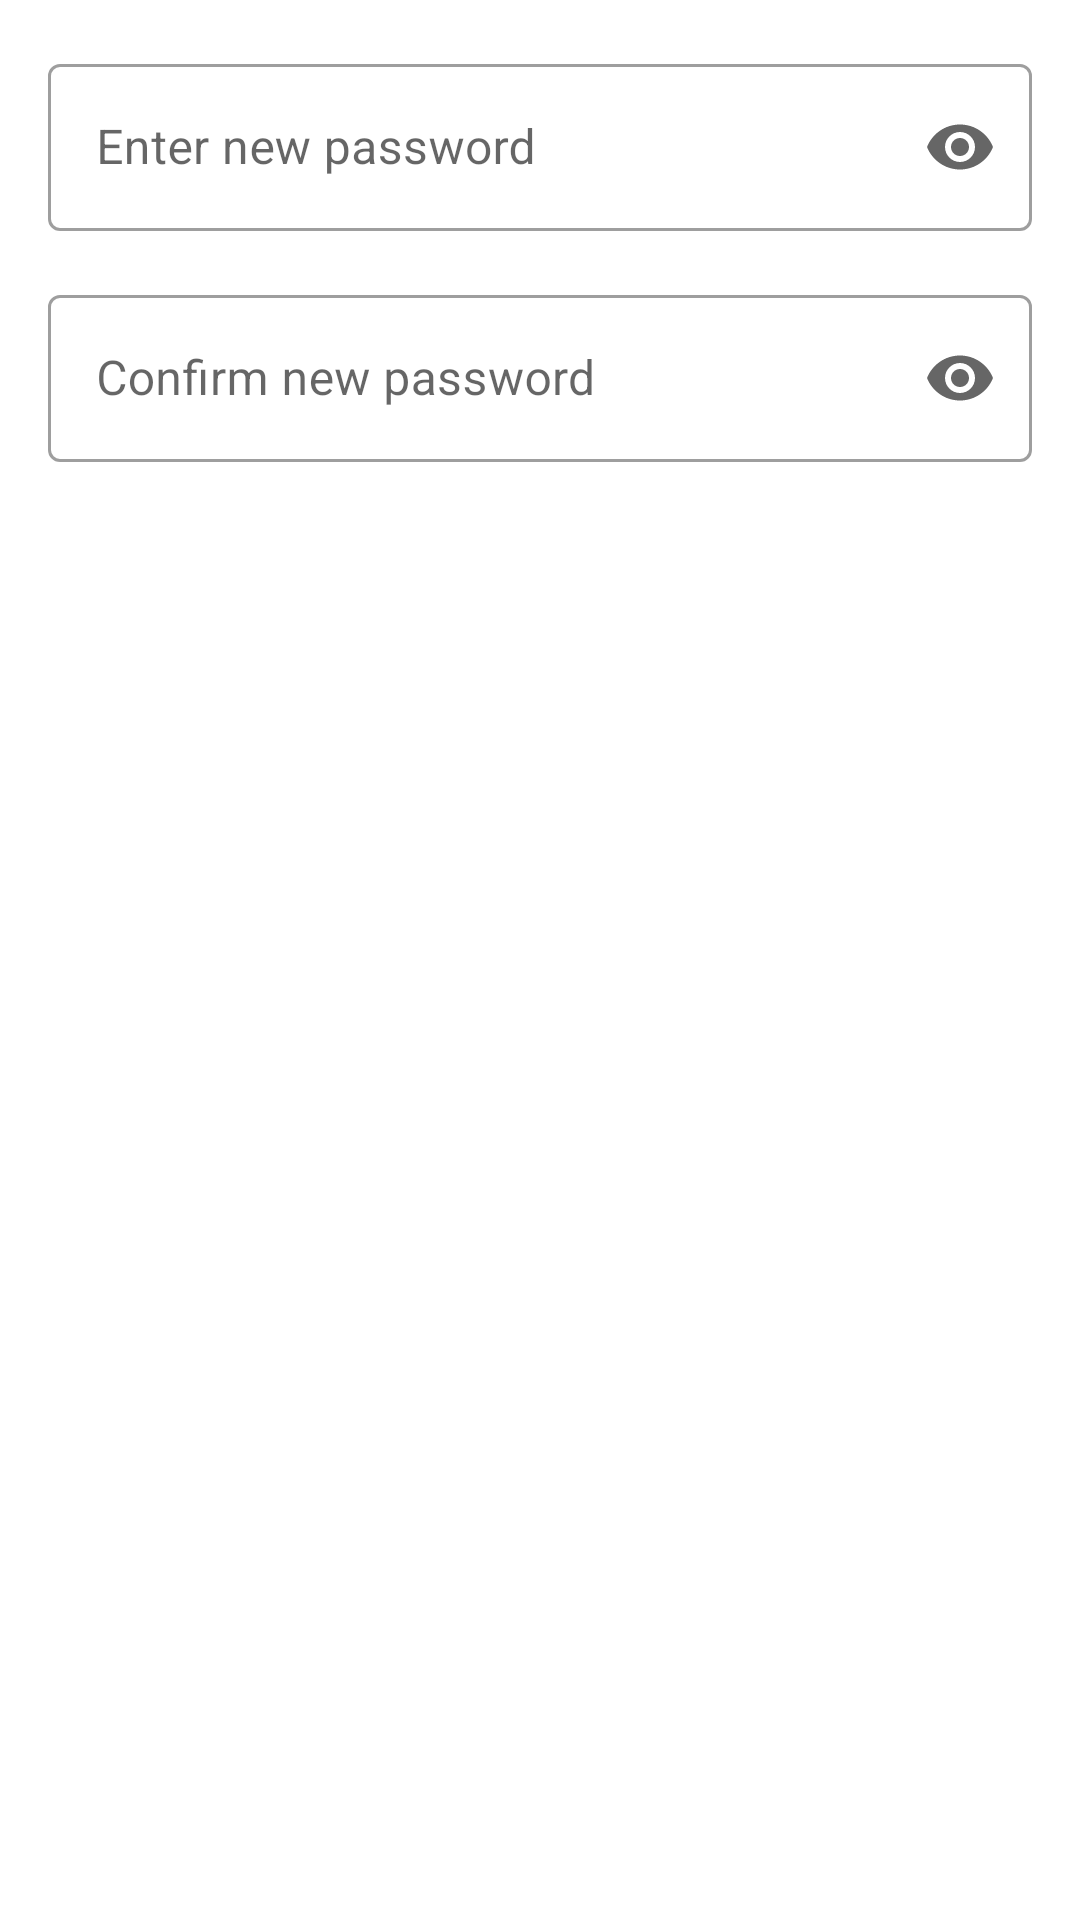

Produce the Android XML layout that renders to this screen, including the resource entries it uses.
<!-- AndroidManifest.xml: application theme Theme.SnapList -->
<!-- res/layout/change_password_dialog.xml -->
<?xml version="1.0" encoding="utf-8"?>
<LinearLayout xmlns:android="http://schemas.android.com/apk/res/android"
    xmlns:app="http://schemas.android.com/apk/res-auto"
    android:layout_width="match_parent"
    android:layout_height="match_parent"
    android:orientation="vertical">

    <com.google.android.material.textfield.TextInputLayout
        android:id="@+id/password_1_layout"
        style="@style/Widget.MaterialComponents.TextInputLayout.OutlinedBox"
        android:layout_width="match_parent"
        android:layout_height="wrap_content"
        android:layout_marginHorizontal="16dp"
        android:layout_marginTop="16dp"
        android:hint="@string/enter_new_password"
        app:endIconMode="password_toggle"
        app:startIconDrawable="@drawable/icon_lock">

        <com.google.android.material.textfield.TextInputEditText
            android:id="@+id/password_1"
            android:layout_width="match_parent"
            android:layout_height="match_parent"
            android:inputType="textPassword"
            android:singleLine="true" />

    </com.google.android.material.textfield.TextInputLayout>

    <com.google.android.material.textfield.TextInputLayout
        android:id="@+id/password_2_layout"
        style="@style/Widget.MaterialComponents.TextInputLayout.OutlinedBox"
        android:layout_width="match_parent"
        android:layout_height="wrap_content"
        android:layout_marginHorizontal="16dp"
        android:layout_marginTop="16dp"
        android:hint="@string/confirm_new_password"
        app:endIconMode="password_toggle"
        app:startIconDrawable="@drawable/icon_lock">

        <com.google.android.material.textfield.TextInputEditText
            android:id="@+id/password_2"
            android:layout_width="match_parent"
            android:layout_height="match_parent"
            android:inputType="textPassword"
            android:singleLine="true" />

    </com.google.android.material.textfield.TextInputLayout>

    <TextView
        android:id="@+id/error_text"
        android:layout_width="match_parent"
        android:layout_height="wrap_content"
        android:layout_marginVertical="16dp"
        android:gravity="center"
        android:text=""
        android:textColor="@color/red"
        android:visibility="gone" />

</LinearLayout>
<!-- resources referenced by this layout -->
<resources>
  <color name="red">#FF0000</color>
  <string name="confirm_new_password">Confirm new password</string>
  <string name="enter_new_password">Enter new password</string>
  <style name="Theme.SnapList" parent="Theme.MaterialComponents.DayNight.DarkActionBar">
          
          <item name="colorPrimary">@color/blue_600</item>
          <item name="colorPrimaryDark">@color/blue_900</item>
          <item name="colorOnPrimary">@color/white</item>
          
          <item name="colorSecondary">@color/blue_600</item>
          <item name="colorOnSecondary">@color/white</item>
          
          <item name="android:statusBarColor" tools:targetApi="l">?attr/colorPrimaryDark</item>
          
      </style>
  <color name="blue_600">#1e2c7e</color>
  <color name="blue_900">#0c1356</color>
  <color name="white">#FFFFFFFF</color>
</resources>
